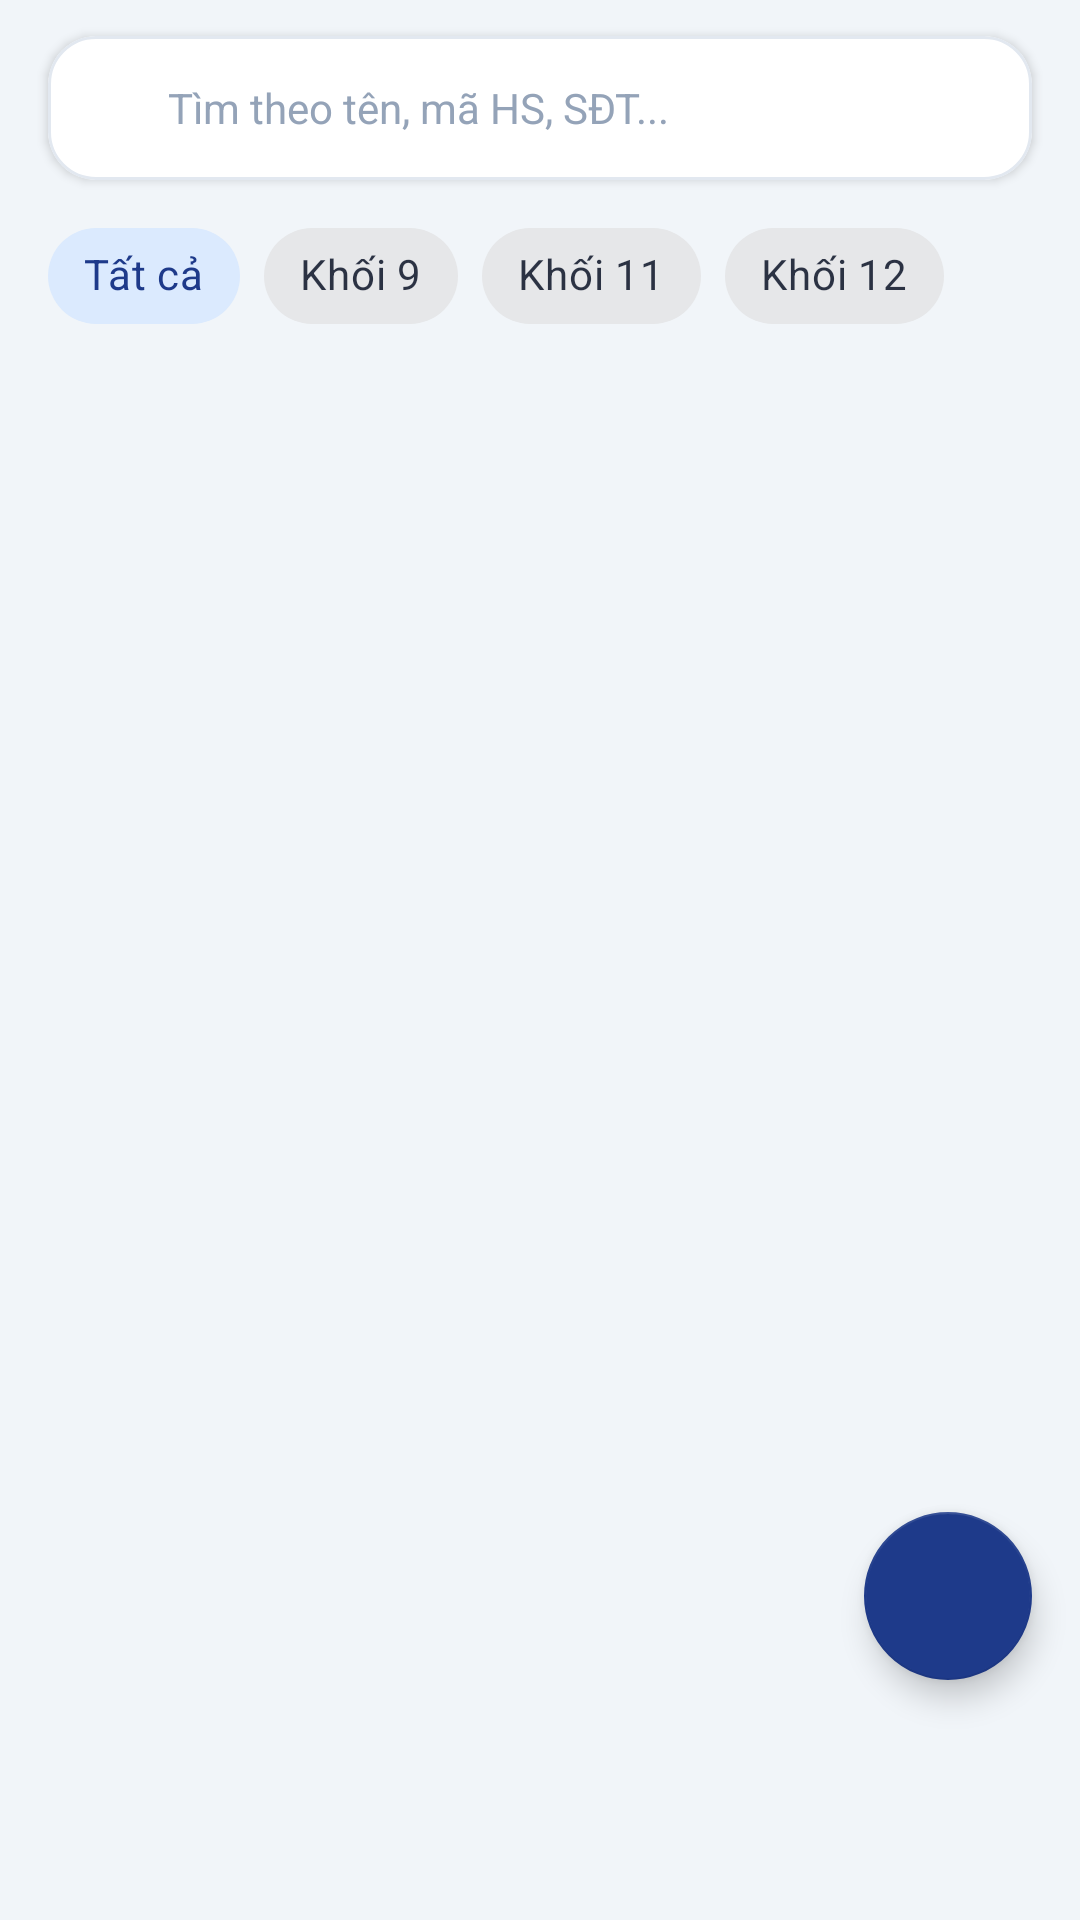

Reconstruct the res/layout file that produces this screen, plus the resources it refers to.
<!-- AndroidManifest.xml: application theme Theme.EduCenter -->
<!-- res/layout/fragment_student.xml -->
<?xml version="1.0" encoding="utf-8"?>
<androidx.constraintlayout.widget.ConstraintLayout xmlns:android="http://schemas.android.com/apk/res/android"
    xmlns:app="http://schemas.android.com/apk/res-auto"
    android:layout_width="match_parent"
    android:layout_height="match_parent"
    android:background="@color/background">

    
    <com.google.android.material.card.MaterialCardView
        android:id="@+id/cardSearch"
        style="@style/Widget.EduCenter.CardView"
        android:layout_width="0dp"
        android:layout_height="wrap_content"
        android:layout_marginHorizontal="@dimen/spacing_16"
        android:layout_marginTop="@dimen/spacing_12"
        app:layout_constraintEnd_toEndOf="parent"
        app:layout_constraintStart_toStartOf="parent"
        app:layout_constraintTop_toTopOf="parent">

        <LinearLayout
            android:layout_width="match_parent"
            android:layout_height="48dp"
            android:gravity="center_vertical"
            android:orientation="horizontal"
            android:paddingHorizontal="@dimen/spacing_12">

            <ImageView
                android:layout_width="20dp"
                android:layout_height="20dp"
                android:src="@drawable/ic_search"
                app:tint="@color/text_secondary" />

            <EditText
                android:id="@+id/etSearchStudent"
                android:layout_width="0dp"
                android:layout_height="match_parent"
                android:layout_marginStart="@dimen/spacing_8"
                android:layout_weight="1"
                android:background="@null"
                android:hint="Tìm theo tên, mã HS, SĐT..."
                android:inputType="text"
                android:maxLines="1"
                android:textColor="@color/text_main"
                android:textColorHint="@color/text_muted"
                android:textSize="@dimen/text_size_body" />

            <ImageView
                android:id="@+id/btnClearSearch"
                android:layout_width="20dp"
                android:layout_height="20dp"
                android:src="@drawable/ic_add"
                android:rotation="45"
                android:visibility="gone"
                app:tint="@color/text_muted" />
        </LinearLayout>
    </com.google.android.material.card.MaterialCardView>

    
    <HorizontalScrollView
        android:id="@+id/scrollFilters"
        android:layout_width="0dp"
        android:layout_height="wrap_content"
        android:layout_marginTop="@dimen/spacing_8"
        android:paddingHorizontal="@dimen/spacing_16"
        android:scrollbars="none"
        app:layout_constraintEnd_toEndOf="parent"
        app:layout_constraintStart_toStartOf="parent"
        app:layout_constraintTop_toBottomOf="@+id/cardSearch">

        <com.google.android.material.chip.ChipGroup
            android:id="@+id/chipGroupGrade"
            android:layout_width="wrap_content"
            android:layout_height="wrap_content"
            app:singleSelection="true">

            <com.google.android.material.chip.Chip
                android:id="@+id/chipAll"
                style="@style/Widget.MaterialComponents.Chip.Choice"
                android:layout_width="wrap_content"
                android:layout_height="wrap_content"
                android:checked="true"
                android:text="Tất cả"
                app:chipBackgroundColor="@color/primary_light" />

            <com.google.android.material.chip.Chip
                android:id="@+id/chipGrade9"
                style="@style/Widget.MaterialComponents.Chip.Choice"
                android:layout_width="wrap_content"
                android:layout_height="wrap_content"
                android:text="Khối 9" />

            <com.google.android.material.chip.Chip
                android:id="@+id/chipGrade11"
                style="@style/Widget.MaterialComponents.Chip.Choice"
                android:layout_width="wrap_content"
                android:layout_height="wrap_content"
                android:text="Khối 11" />

            <com.google.android.material.chip.Chip
                android:id="@+id/chipGrade12"
                style="@style/Widget.MaterialComponents.Chip.Choice"
                android:layout_width="wrap_content"
                android:layout_height="wrap_content"
                android:text="Khối 12" />
        </com.google.android.material.chip.ChipGroup>
    </HorizontalScrollView>

    
    <androidx.recyclerview.widget.RecyclerView
        android:id="@+id/rvStudents"
        android:layout_width="0dp"
        android:layout_height="0dp"
        android:layout_marginTop="@dimen/spacing_8"
        android:clipToPadding="false"
        android:paddingBottom="80dp"
        app:layout_constraintBottom_toBottomOf="parent"
        app:layout_constraintEnd_toEndOf="parent"
        app:layout_constraintStart_toStartOf="parent"
        app:layout_constraintTop_toBottomOf="@+id/scrollFilters" />

    
    <LinearLayout
        android:id="@+id/layoutEmptyState"
        android:layout_width="wrap_content"
        android:layout_height="wrap_content"
        android:gravity="center"
        android:orientation="vertical"
        android:visibility="gone"
        app:layout_constraintBottom_toBottomOf="parent"
        app:layout_constraintEnd_toEndOf="parent"
        app:layout_constraintStart_toStartOf="parent"
        app:layout_constraintTop_toBottomOf="@+id/scrollFilters">

        <ImageView
            android:layout_width="64dp"
            android:layout_height="64dp"
            android:src="@drawable/ic_empty_box"
            app:tint="@color/text_muted" />

        <TextView
            android:layout_width="wrap_content"
            android:layout_height="wrap_content"
            android:layout_marginTop="@dimen/spacing_8"
            android:fontFamily="sans-serif-medium"
            android:text="@string/empty_data_title"
            android:textColor="@color/text_secondary"
            android:textSize="@dimen/text_size_subheading" />

        <TextView
            android:layout_width="wrap_content"
            android:layout_height="wrap_content"
            android:layout_marginTop="@dimen/spacing_4"
            android:text="@string/empty_data_desc"
            android:textColor="@color/text_muted"
            android:textSize="@dimen/text_size_caption" />
    </LinearLayout>

    
    <ProgressBar
        android:id="@+id/progressBar"
        android:layout_width="wrap_content"
        android:layout_height="wrap_content"
        android:indeterminateTint="@color/primary"
        android:visibility="gone"
        app:layout_constraintBottom_toBottomOf="parent"
        app:layout_constraintEnd_toEndOf="parent"
        app:layout_constraintStart_toStartOf="parent"
        app:layout_constraintTop_toBottomOf="@+id/scrollFilters" />

    
    <com.google.android.material.floatingactionbutton.FloatingActionButton
        android:id="@+id/fabAddStudent"
        android:layout_width="wrap_content"
        android:layout_height="wrap_content"
        android:layout_marginEnd="@dimen/spacing_16"
        android:layout_marginBottom="80dp"
        android:contentDescription="@string/btn_add_student"
        android:src="@drawable/ic_add"
        app:backgroundTint="@color/primary"
        app:layout_constraintBottom_toBottomOf="parent"
        app:layout_constraintEnd_toEndOf="parent"
        app:tint="@color/white" />

</androidx.constraintlayout.widget.ConstraintLayout>
<!-- resources referenced by this layout -->
<resources>
  <color name="background">#F1F5F9</color>
  <color name="primary">#1E3A8A</color>
  <color name="primary_light">#DBEAFE</color>
  <color name="text_main">#0F172A</color>
  <color name="text_muted">#94A3B8</color>
  <color name="text_secondary">#64748B</color>
  <color name="white">#FFFFFF</color>
  <dimen name="spacing_12">12dp</dimen>
  <dimen name="spacing_16">16dp</dimen>
  <dimen name="spacing_4">4dp</dimen>
  <dimen name="spacing_8">8dp</dimen>
  <dimen name="text_size_body">14sp</dimen>
  <dimen name="text_size_caption">11sp</dimen>
  <dimen name="text_size_subheading">16sp</dimen>
  <string name="btn_add_student">Thêm học sinh</string>
  <string name="empty_data_desc">Thử tìm kiếm với từ khóa khác hoặc điều chỉnh bộ lọc.</string>
  <string name="empty_data_title">Không tìm thấy dữ liệu phù hợp</string>
  <style name="Widget.EduCenter.CardView" parent="Widget.MaterialComponents.CardView">
          <item name="cardCornerRadius">@dimen/card_corner_radius</item>
          <item name="cardElevation">@dimen/card_elevation</item>
          <item name="cardBackgroundColor">@color/card_background</item>
          <item name="strokeColor">@color/border</item>
          <item name="strokeWidth">1dp</item>
      </style>
  <style name="Theme.EduCenter" parent="Theme.MaterialComponents.DayNight.NoActionBar">
          
          <item name="colorPrimary">@color/primary</item>
          <item name="colorPrimaryVariant">@color/primary_variant</item>
          <item name="colorOnPrimary">@color/text_on_primary</item>
          
          
          <item name="colorSecondary">@color/secondary</item>
          <item name="colorSecondaryVariant">@color/secondary</item>
          <item name="colorOnSecondary">@color/white</item>
          
          
          <item name="android:statusBarColor">@color/primary</item>
          <item name="android:windowLightStatusBar" tools:targetApi="m">false</item>
          
          
          <item name="android:windowBackground">@color/background</item>
          <item name="colorSurface">@color/card_background</item>
          <item name="colorOnSurface">@color/text_main</item>
          
          
          <item name="cardViewStyle">@style/Widget.EduCenter.CardView</item>
          <item name="textInputStyle">@style/Widget.EduCenter.TextInputLayout</item>
          <item name="bottomSheetDialogTheme">@style/Theme.EduCenter.BottomSheetDialog</item>
      </style>
  <dimen name="card_corner_radius">16dp</dimen>
  <dimen name="card_elevation">2dp</dimen>
  <color name="card_background">#FFFFFF</color>
  <color name="border">#E2E8F0</color>
  <color name="primary_variant">#2563EB</color>
  <color name="text_on_primary">#FFFFFF</color>
  <color name="secondary">#4F46E5</color>
  <style name="Widget.EduCenter.TextInputLayout" parent="Widget.MaterialComponents.TextInputLayout.OutlinedBox">
          <item name="boxCornerRadiusTopStart">@dimen/button_corner_radius</item>
          <item name="boxCornerRadiusTopEnd">@dimen/button_corner_radius</item>
          <item name="boxCornerRadiusBottomStart">@dimen/button_corner_radius</item>
          <item name="boxCornerRadiusBottomEnd">@dimen/button_corner_radius</item>
          <item name="boxStrokeColor">@color/primary_variant</item>
          <item name="hintTextColor">@color/primary_variant</item>
          <item name="boxStrokeWidth">1.5dp</item>
      </style>
  <style name="Theme.EduCenter.BottomSheetDialog" parent="Theme.Design.Light.BottomSheetDialog">
          <item name="bottomSheetStyle">@style/Widget.EduCenter.BottomSheet</item>
      </style>
  <dimen name="button_corner_radius">12dp</dimen>
  <style name="Widget.EduCenter.BottomSheet" parent="Widget.Design.BottomSheet.Modal">
          <item name="android:background">@drawable/bg_bottom_sheet</item>
      </style>
</resources>
